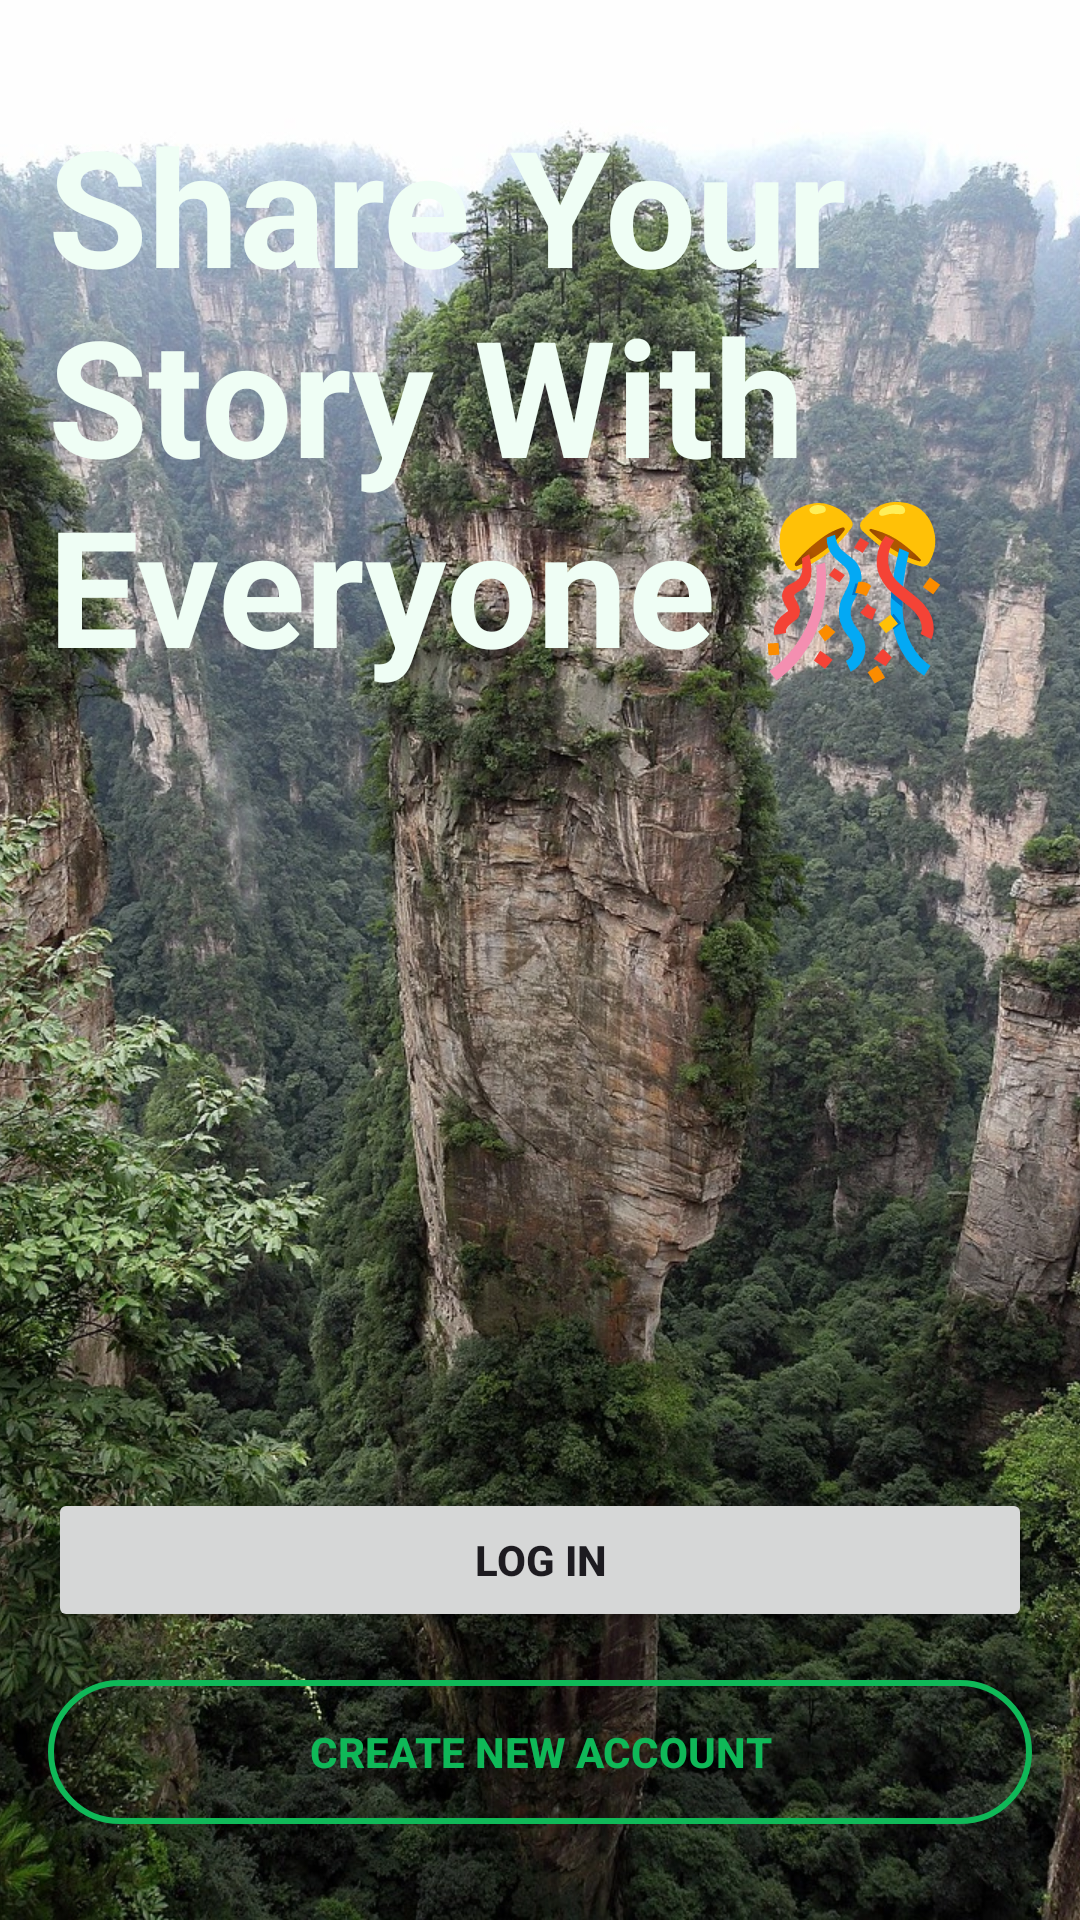

Layout XML and referenced resources for this Android screen:
<!-- AndroidManifest.xml: application theme Theme.StoryApp -->
<!-- res/layout/activity_welcome.xml -->
<?xml version="1.0" encoding="utf-8"?>
<androidx.constraintlayout.widget.ConstraintLayout xmlns:android="http://schemas.android.com/apk/res/android"
    xmlns:app="http://schemas.android.com/apk/res-auto"
    xmlns:tools="http://schemas.android.com/tools"
    android:layout_width="match_parent"
    android:layout_height="match_parent"
    tools:context=".view.welcome.WelcomeActivity">

    <ImageView
        android:layout_width="match_parent"
        android:layout_height="match_parent"
        android:contentDescription="@string/welcome_cover_description"
        android:foreground="@drawable/gradient_background"
        android:scaleType="centerCrop"
        android:src="@drawable/welcome_cover" />

    <TextView
        android:id="@+id/tv_title"
        android:layout_width="0dp"
        android:layout_height="wrap_content"
        android:layout_marginHorizontal="16dp"
        android:layout_marginTop="32dp"
        android:text="@string/welcome_text"
        android:textColor="@color/green_50"
        android:textSize="54sp"
        android:textStyle="bold"
        app:layout_constraintEnd_toEndOf="parent"
        app:layout_constraintStart_toStartOf="parent"
        app:layout_constraintTop_toTopOf="parent" />

    <Button
        android:id="@+id/btn_login"
        android:layout_width="0dp"
        android:layout_height="wrap_content"
        android:layout_marginHorizontal="16dp"
        android:layout_marginBottom="16dp"
        android:text="@string/login"
        android:textStyle="bold"
        app:layout_constraintBottom_toTopOf="@id/btn_signup"
        app:layout_constraintEnd_toEndOf="parent"
        app:layout_constraintStart_toStartOf="parent" />

    <Button
        android:id="@+id/btn_signup"
        android:layout_width="0dp"
        android:layout_height="wrap_content"
        android:layout_marginHorizontal="16dp"
        android:layout_marginBottom="32dp"
        android:background="@drawable/stroke_button"
        android:text="@string/register"
        android:textColor="?colorPrimary"
        android:textStyle="bold"
        app:layout_constraintBottom_toBottomOf="parent"
        app:layout_constraintEnd_toEndOf="parent"
        app:layout_constraintStart_toStartOf="parent" />


</androidx.constraintlayout.widget.ConstraintLayout>
<!-- resources referenced by this layout -->
<resources>
  <color name="green_50">#effef5</color>
  <!-- drawable gradient_background (drawable) -->
  <?xml version="1.0" encoding="utf-8"?>
  <shape xmlns:android="http://schemas.android.com/apk/res/android"
      android:shape="rectangle">
      <gradient
          android:angle="270"
          android:endColor="@android:color/transparent"
          android:startColor="@color/green_700" />
  </shape>
  <!-- drawable stroke_button (drawable) -->
  <?xml version="1.0" encoding="utf-8"?>
  <shape xmlns:android="http://schemas.android.com/apk/res/android"
      android:shape="rectangle">
      <solid android:color="@android:color/transparent" />
      <stroke
          android:width="2dp"
          android:color="?colorPrimary" />
      <corners android:radius="32dp" />
  </shape>
  <!-- drawable welcome_cover: webp bitmap (drawable, 527780 bytes) -->
  <string name="login">Log In</string>
  <string name="register">Create new account</string>
  <string name="welcome_cover_description">Welcome Cover</string>
  <string name="welcome_text">Share Your Story With Everyone 🎊</string>
  <style name="Theme.StoryApp" parent="Base.Theme.StoryApp" />
  <color name="green_700">#20754a</color>
  <style name="Base.Theme.StoryApp" parent="Theme.Material3.DayNight.NoActionBar">
          
          <item name="colorPrimary">@color/green_600</item>
          <item name="colorOnPrimary">@color/green_50</item>
          <item name="colorOnPrimarySurface">@color/white</item>
          <item name="colorSecondary">@color/green_700</item>
          <item name="colorOnSecondary">@color/green_50</item>
          <item name="colorTertiary">@color/green_300</item>
          <item name="colorAccent">@color/gray</item>
      </style>
  <color name="green_600">#0fb858</color>
  <color name="white">#fef7ff</color>
  <color name="green_300">#80f5b1</color>
  <color name="gray">#757575</color>
</resources>
